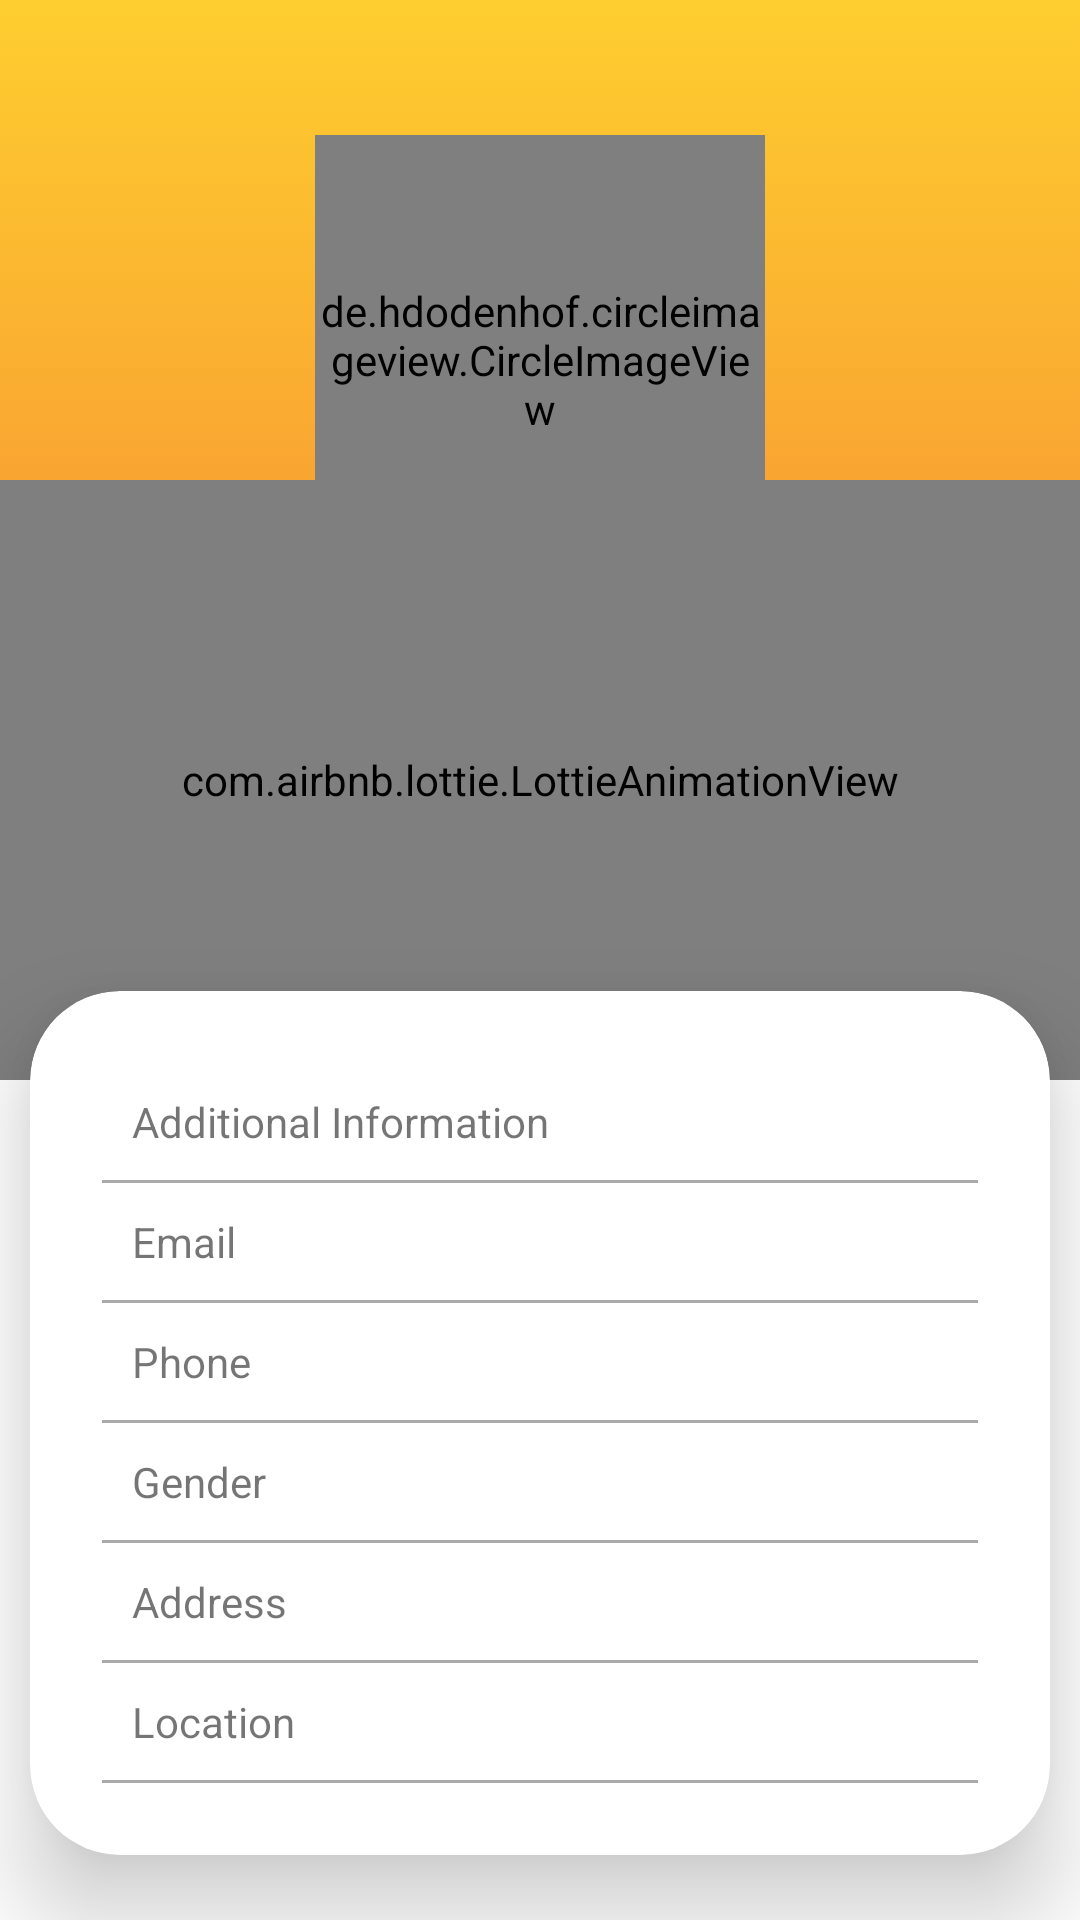

Write the Android layout XML for this screen, with the resource values it uses.
<!-- AndroidManifest.xml: application theme Theme.Contracto -->
<!-- res/layout/activity_my_profile.xml -->
<?xml version="1.0" encoding="utf-8"?>
<RelativeLayout xmlns:android="http://schemas.android.com/apk/res/android"
    xmlns:app="http://schemas.android.com/apk/res-auto"
    xmlns:tools="http://schemas.android.com/tools"
    android:id="@+id/edit_profile"
    android:layout_width="match_parent"
    android:layout_height="match_parent"
    tools:context=".MyProfileActivity"
    tools:ignore="DuplicateIds">

    <androidx.constraintlayout.widget.ConstraintLayout
        android:id="@+id/profilebg"
        android:layout_width="match_parent"
        android:layout_height="360dp"
        android:background="@drawable/top_background">

        <de.hdodenhof.circleimageview.CircleImageView
            android:id="@+id/con_image"
            android:layout_width="150dp"
            android:layout_height="150dp"
            android:layout_marginTop="45dp"
            android:src="@drawable/profile"
            app:civ_border_color="@color/teal_700"
            app:civ_border_width="2dp"
            app:layout_constraintEnd_toEndOf="parent"
            app:layout_constraintStart_toStartOf="parent"
            app:layout_constraintTop_toTopOf="parent" />

        <TextView
            android:id="@+id/con_name"
            android:layout_width="wrap_content"
            android:layout_height="wrap_content"
            android:layout_marginTop="20dp"
            android:text="Name"
            android:textSize="24sp"
            app:layout_constraintEnd_toEndOf="@+id/con_image"
            app:layout_constraintHorizontal_bias="0.492"
            app:layout_constraintStart_toStartOf="@+id/con_image"
            app:layout_constraintTop_toBottomOf="@+id/con_image" />


        <com.airbnb.lottie.LottieAnimationView
            android:id="@+id/lottieAnimationView"
            android:layout_width="match_parent"
            android:layout_height="200dp"
            app:layout_constraintBottom_toBottomOf="parent"
            app:layout_constraintTop_toBottomOf="@+id/con_name"
            app:layout_constraintVertical_bias="1.0"
            app:lottie_autoPlay="true"
            app:lottie_loop="true"
            app:lottie_rawRes="@raw/jumping_bubbles"
            tools:ignore="MissingConstraints"
            tools:layout_editor_absoluteX="0dp" />

    </androidx.constraintlayout.widget.ConstraintLayout>

    <androidx.cardview.widget.CardView
        android:layout_width="match_parent"
        android:layout_height="wrap_content"
        android:layout_below="@id/profilebg"
        android:layout_marginLeft="10dp"
        android:layout_marginTop="-30dp"
        android:layout_marginRight="10dp"
        android:background="@drawable/custom_card"
        app:cardCornerRadius="30dp"
        app:cardElevation="20dp">

        <LinearLayout
            android:layout_width="match_parent"
            android:layout_height="wrap_content"
            android:layout_gravity="center_horizontal"
            android:orientation="vertical"
            android:padding="24dp">

            <LinearLayout
                android:layout_width="match_parent"
                android:layout_height="wrap_content"
                android:orientation="horizontal">

                <TextView
                    android:layout_width="match_parent"
                    android:layout_height="wrap_content"
                    android:padding="10dp"
                    android:text="Additional Information" />
            </LinearLayout>

            <View
                android:layout_width="wrap_content"
                android:layout_height="1dp"
                android:background="@android:color/darker_gray" />

            <LinearLayout
                android:layout_width="match_parent"
                android:layout_height="wrap_content"
                android:orientation="horizontal">

                <TextView
                    android:layout_width="75dp"
                    android:layout_height="wrap_content"
                    android:padding="10dp"
                    android:text="Email" />

                <TextView
                    android:id="@+id/con_email"
                    android:layout_width="wrap_content"
                    android:layout_height="wrap_content"
                    android:layout_weight="1"
                    android:padding="10dp" />
            </LinearLayout>

            <View
                android:layout_width="wrap_content"
                android:layout_height="1dp"
                android:background="@android:color/darker_gray" />

            <LinearLayout
                android:layout_width="match_parent"
                android:layout_height="wrap_content"
                android:orientation="horizontal">

                <TextView
                    android:layout_width="75dp"
                    android:layout_height="wrap_content"
                    android:padding="10dp"
                    android:text="Phone" />

                <TextView
                    android:id="@+id/con_contact"
                    android:layout_width="wrap_content"
                    android:layout_height="wrap_content"
                    android:layout_weight="1"
                    android:padding="10dp" />
            </LinearLayout>

            <View
                android:layout_width="wrap_content"
                android:layout_height="1dp"
                android:background="@android:color/darker_gray" />

            <LinearLayout
                android:layout_width="match_parent"
                android:layout_height="wrap_content"
                android:orientation="horizontal">

                <TextView
                    android:layout_width="75dp"
                    android:layout_height="wrap_content"
                    android:padding="10dp"
                    android:text="Gender" />

                <TextView
                    android:id="@+id/con_gender"
                    android:layout_width="wrap_content"
                    android:layout_height="wrap_content"
                    android:layout_weight="1"
                    android:padding="10dp" />
            </LinearLayout>

            <View
                android:layout_width="wrap_content"
                android:layout_height="1dp"
                android:background="@android:color/darker_gray" />

            <LinearLayout
                android:layout_width="match_parent"
                android:layout_height="wrap_content"
                android:orientation="horizontal">

                <TextView
                    android:layout_width="75dp"
                    android:layout_height="wrap_content"
                    android:padding="10dp"
                    android:text="Address" />

                <TextView
                    android:id="@+id/con_address"
                    android:layout_width="wrap_content"
                    android:layout_height="wrap_content"
                    android:layout_weight="1"
                    android:padding="10dp" />
            </LinearLayout>

            <View
                android:layout_width="wrap_content"
                android:layout_height="1dp"
                android:background="@android:color/darker_gray" />

            <LinearLayout
                android:layout_width="match_parent"
                android:layout_height="wrap_content"
                android:orientation="horizontal">

                <TextView
                    android:layout_width="75dp"
                    android:layout_height="wrap_content"
                    android:padding="10dp"
                    android:text="Location" />

                <TextView
                    android:id="@+id/con_place"
                    android:layout_width="wrap_content"
                    android:layout_height="wrap_content"
                    android:layout_weight="1"
                    android:padding="10dp" />
            </LinearLayout>

            <View
                android:layout_width="wrap_content"
                android:layout_height="1dp"
                android:background="@android:color/darker_gray" />
        </LinearLayout>
    </androidx.cardview.widget.CardView>
</RelativeLayout>
<!-- resources referenced by this layout -->
<resources>
  <color name="teal_700">#FF018786</color>
  <!-- drawable custom_card (drawable) -->
  <?xml version="1.0" encoding="utf-8"?>
  <shape xmlns:android="http://schemas.android.com/apk/res/android"
      android:shape="rectangle">
      <stroke
          android:width="3dp"
          android:color="@color/yellow_1"/>
      <corners
          android:radius="20dp"/>
  </shape>
  <!-- drawable profile: png bitmap (mipmap-hdpi, 6953 bytes) -->
  <!-- drawable top_background (drawable) -->
  <?xml version="1.0" encoding="utf-8"?>
  <selector xmlns:android="http://schemas.android.com/apk/res/android">
      <item>
          <shape android:shape="rectangle">
              <gradient
                  android:startColor="@color/yellow_1" android:endColor="#f37335"
                  android:angle="270">
              </gradient>
              <corners
                  android:bottomRightRadius="30dp"
                  android:bottomLeftRadius="30dp"
                  ></corners>
          </shape>
      </item>
  </selector>
  <style name="Theme.Contracto" parent="Theme.MaterialComponents.DayNight.DarkActionBar">
          
          <item name="colorPrimary">@color/yellow_1</item>
          <item name="colorPrimaryVariant">@color/yellow_1</item>
          <item name="colorOnPrimary">@color/white</item>
          
          <item name="colorSecondary">@color/teal_200</item>
          <item name="colorSecondaryVariant">@color/teal_700</item>
          <item name="colorOnSecondary">@color/black</item>
          
          <item name="android:statusBarColor">@color/yellow_1</item>
          
          <item name="colorAccent">@color/yellow_1</item>
      </style>
  <color name="yellow_1">#FECE2F</color>
  <color name="white">#FFFFFFFF</color>
  <color name="teal_200">#FF03DAC5</color>
  <color name="black">#FF000000</color>
</resources>
